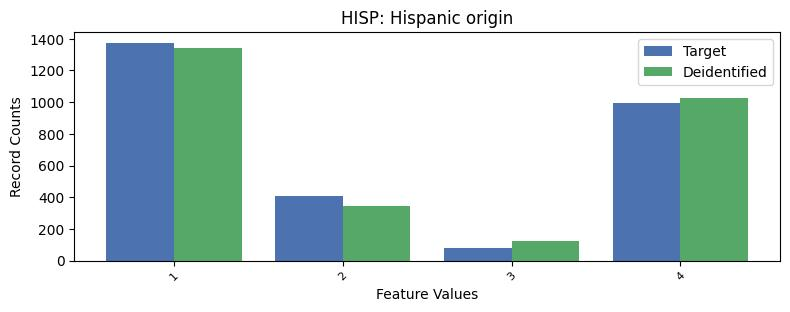

Data behind this chart, as committed beside it:
, HISP, count_target, count_deidentified
0, 0, 24400, 24423
1, 1, 1374, 1340
2, 4, 992, 1024
3, 2, 405, 344
4, 3, 82, 122
